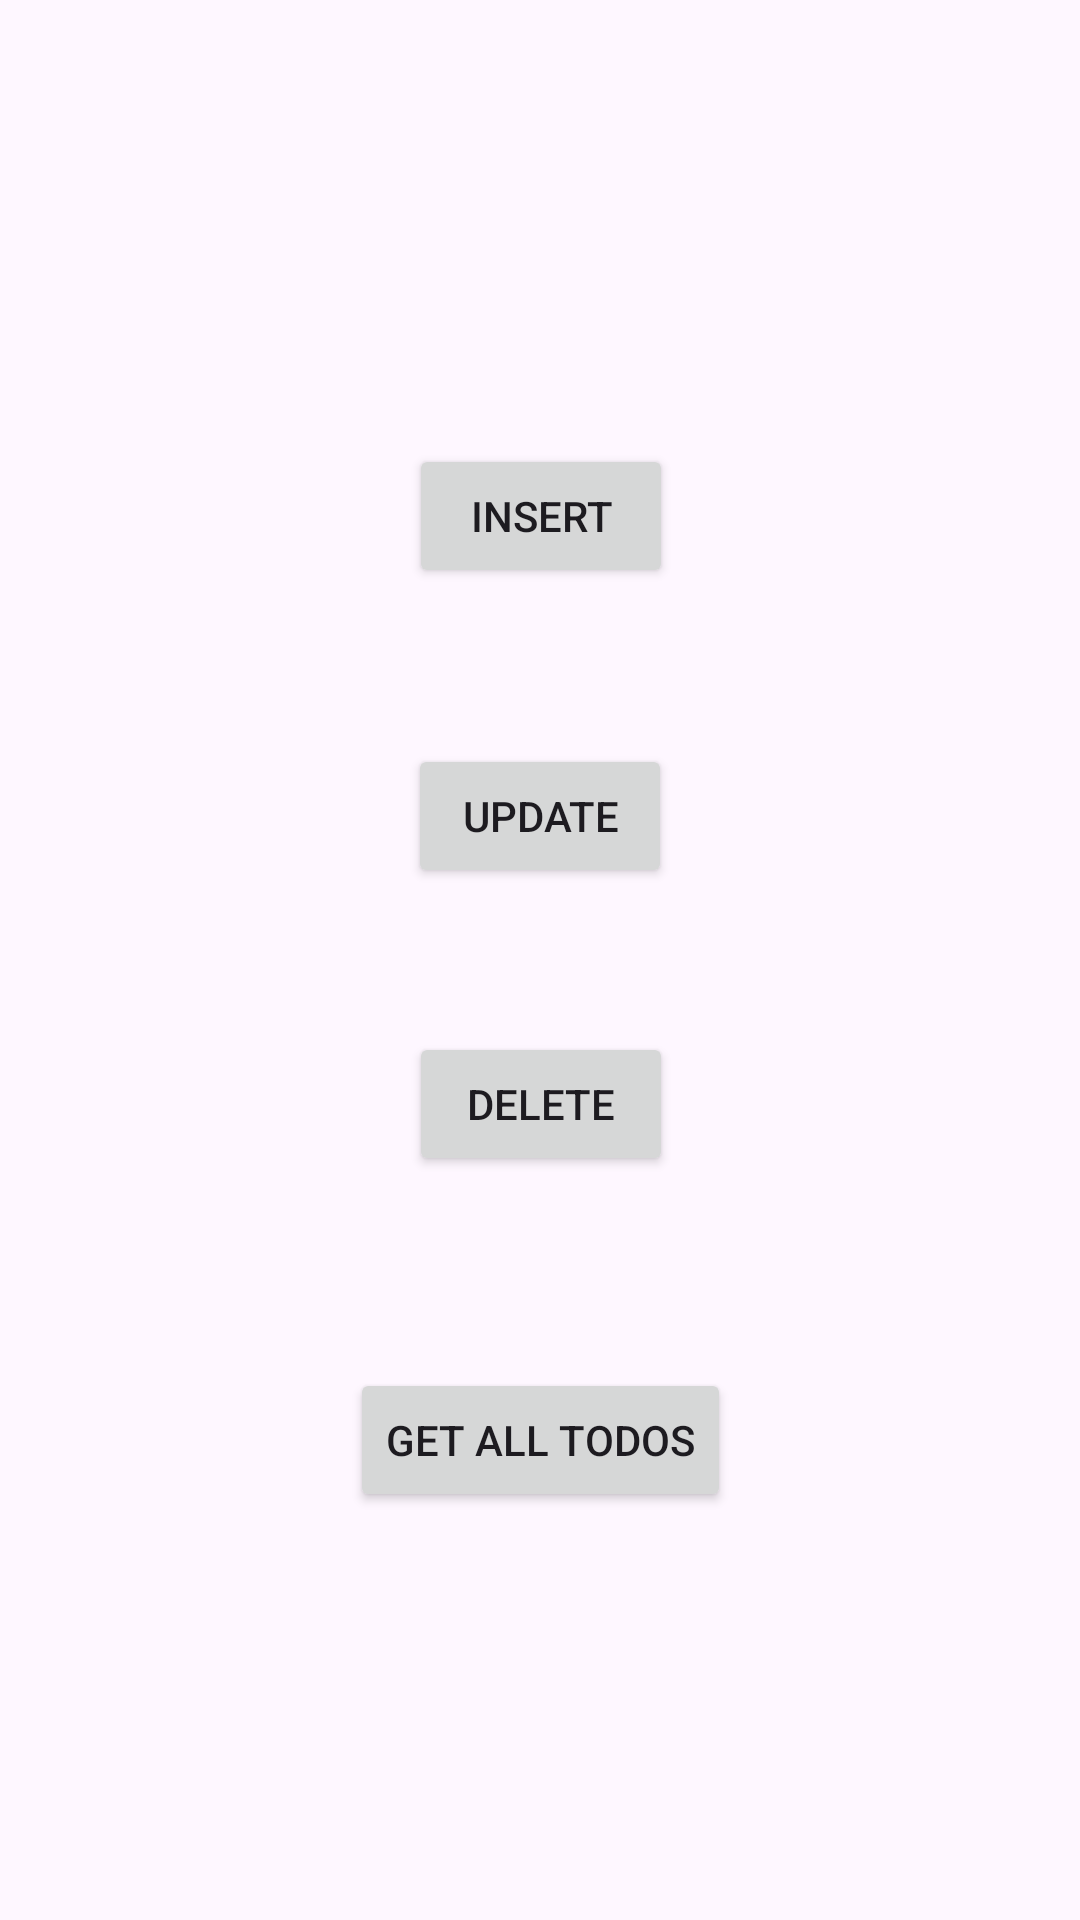

This screen was rendered from an Android layout file. Write that file and the resources it references.
<!-- AndroidManifest.xml: application theme Theme.CrudAndroidRoomDatabase -->
<!-- res/layout/activity_main.xml -->
<?xml version="1.0" encoding="utf-8"?>
<androidx.constraintlayout.widget.ConstraintLayout xmlns:android="http://schemas.android.com/apk/res/android"
    xmlns:app="http://schemas.android.com/apk/res-auto"
    xmlns:tools="http://schemas.android.com/tools"
    android:layout_width="match_parent"
    android:layout_height="match_parent"
    tools:context=".MainActivity">


    <Button
        android:id="@+id/insertTodos"
        android:layout_width="wrap_content"
        android:layout_height="wrap_content"
        android:layout_marginTop="148dp"
        android:text="insert"
        app:layout_constraintEnd_toEndOf="parent"
        app:layout_constraintHorizontal_bias="0.501"
        app:layout_constraintStart_toStartOf="parent"
        app:layout_constraintTop_toTopOf="parent" />

    <Button
        android:id="@+id/updateTodos"
        android:layout_width="wrap_content"
        android:layout_height="wrap_content"
        android:layout_marginTop="52dp"
        android:text="update"
        app:layout_constraintEnd_toEndOf="parent"
        app:layout_constraintHorizontal_bias="0.5"
        app:layout_constraintStart_toStartOf="parent"
        app:layout_constraintTop_toBottomOf="@+id/insertTodos" />

    <Button
        android:id="@+id/deleteTodos"
        android:layout_width="wrap_content"
        android:layout_height="wrap_content"
        android:layout_marginTop="48dp"
        android:text="delete"
        app:layout_constraintEnd_toEndOf="parent"
        app:layout_constraintHorizontal_bias="0.501"
        app:layout_constraintStart_toStartOf="parent"
        app:layout_constraintTop_toBottomOf="@+id/updateTodos" />

    <Button
        android:id="@+id/getALlTodos"
        android:layout_width="wrap_content"
        android:layout_height="wrap_content"
        android:layout_marginTop="64dp"
        android:text="get all Todos"
        app:layout_constraintEnd_toEndOf="parent"
        app:layout_constraintHorizontal_bias="0.5"
        app:layout_constraintStart_toStartOf="parent"
        app:layout_constraintTop_toBottomOf="@+id/deleteTodos" />

</androidx.constraintlayout.widget.ConstraintLayout>
<!-- resources referenced by this layout -->
<resources>
  <style name="Theme.CrudAndroidRoomDatabase" parent="Base.Theme.CrudAndroidRoomDatabase" />
  <style name="Base.Theme.CrudAndroidRoomDatabase" parent="Theme.Material3.DayNight.NoActionBar">
          
          
      </style>
</resources>
